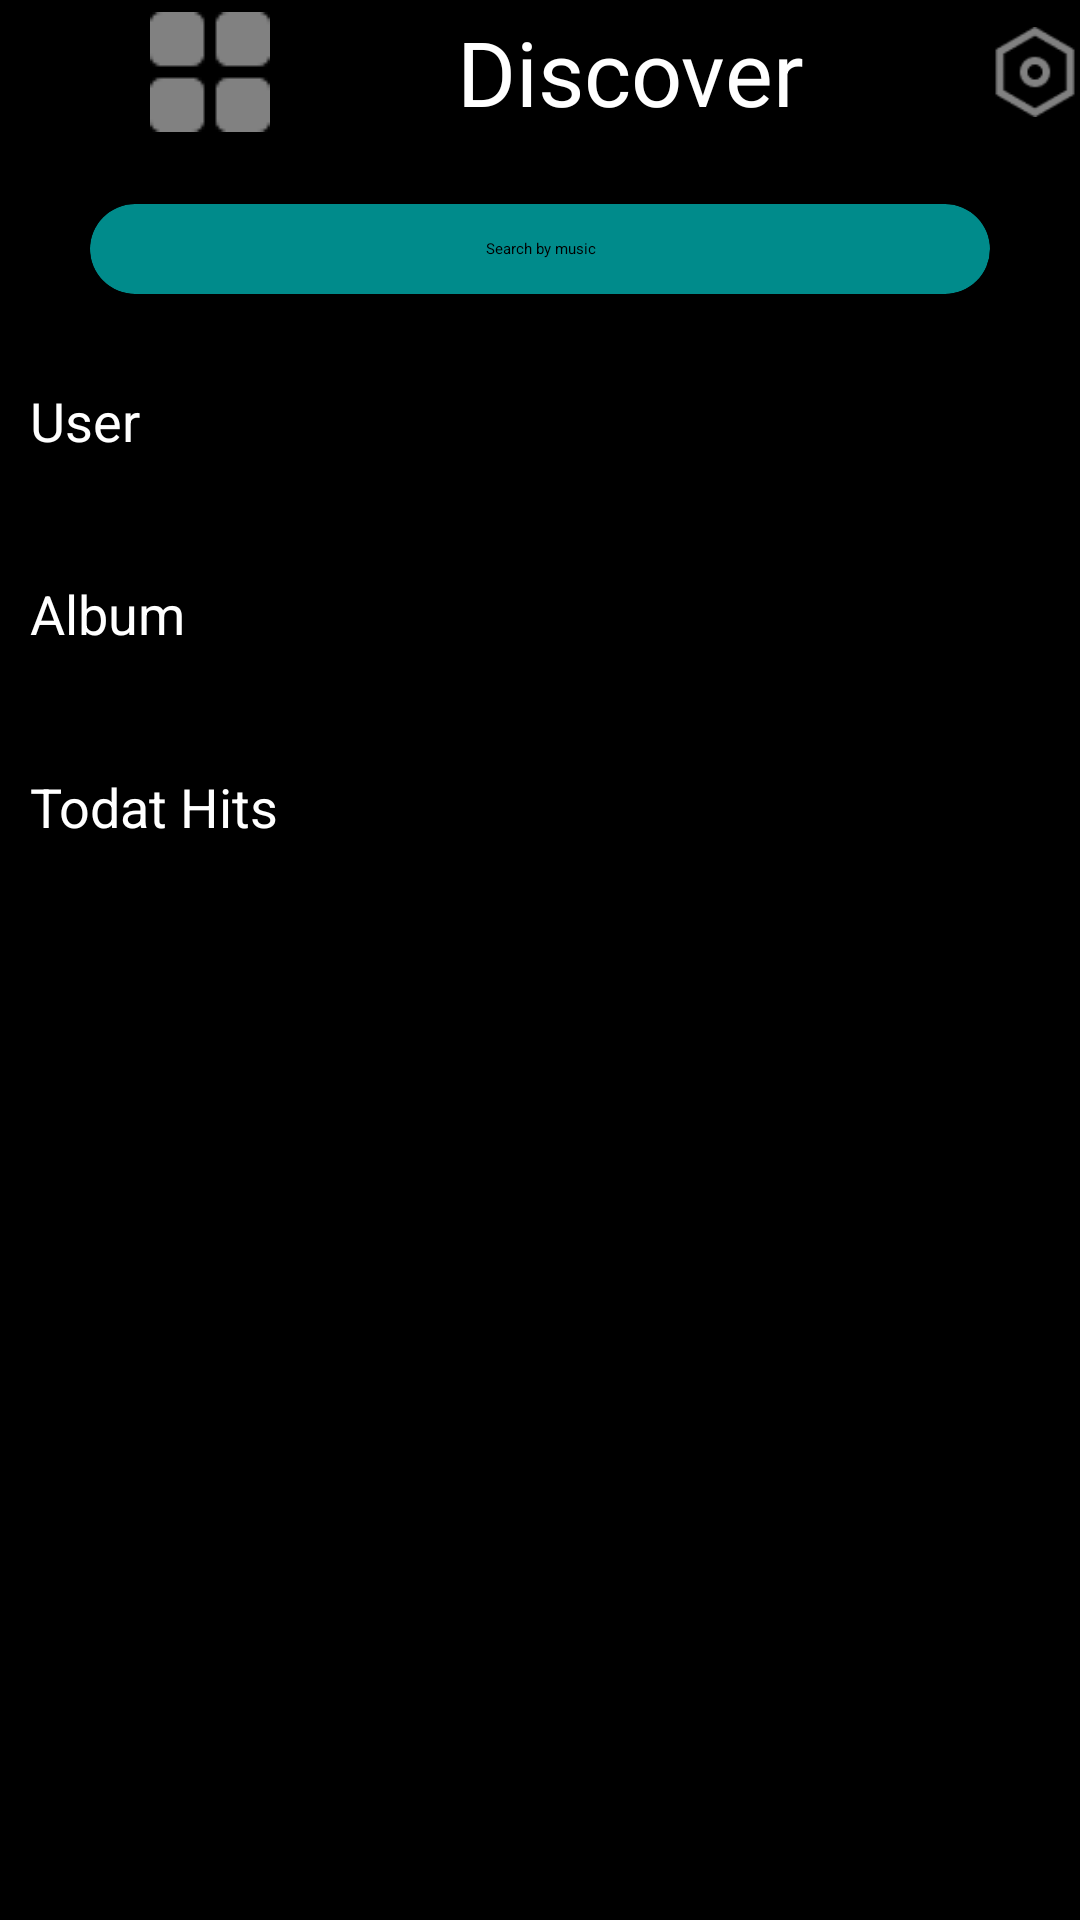

Write the Android layout XML for this screen, with the resource values it uses.
<!-- AndroidManifest.xml: application theme Theme.Music -->
<!-- res/layout/fragment_home.xml -->
<?xml version="1.0" encoding="utf-8"?>
<LinearLayout xmlns:android="http://schemas.android.com/apk/res/android"
    xmlns:tools="http://schemas.android.com/tools"
    android:layout_width="match_parent"
    android:layout_height="match_parent"
    xmlns:app="http://schemas.android.com/apk/res-auto"
    tools:context=".views.home.HomeFragment"
    android:background="@color/black"
    android:orientation="vertical">

    <LinearLayout
        android:layout_width="match_parent"
        android:layout_height="wrap_content"
        android:orientation="horizontal"
        android:background="@color/black">
        <ImageView
            android:layout_width="wrap_content"
            android:layout_gravity="center"
            android:layout_height="wrap_content"
            android:layout_marginStart="50dp"
            android:src="@drawable/item_drawer1"/>s

        <TextView
            android:layout_width="240dp"
            android:layout_height="match_parent"
            android:text="Discover"
            android:gravity="center"
            android:textColor="@color/white"
            android:textSize="30sp" />

        <ImageView
            android:layout_width="wrap_content"
            android:layout_height="wrap_content"
            android:layout_gravity="center"
            android:src="@drawable/item_drawer2" />
    </LinearLayout>

    <androidx.cardview.widget.CardView
        android:layout_marginTop="20dp"
        android:layout_width="300dp"
        android:layout_height="30dp"
        android:layout_gravity="center"
        app:cardCornerRadius="30dp"
        android:backgroundTint="@color/dark_cyan"
        android:autofillHints="Search by music">
        <TextView
            android:layout_width="match_parent"
            android:layout_height="match_parent"
            android:drawableStart="@drawable/ic_search"
            android:text="Search by music"
            android:gravity="center"/>
    </androidx.cardview.widget.CardView>

    <androidx.core.widget.NestedScrollView
        android:layout_marginTop="20dp"
        android:layout_width="match_parent"
        android:layout_height="match_parent">

        <LinearLayout
            android:layout_width="match_parent"
            android:layout_height="wrap_content"
            android:orientation="vertical">

            <TextView
                android:id="@+id/tv_user_home"
                android:layout_width="wrap_content"
                android:layout_height="wrap_content"
                android:text="User"
                android:textColor="@color/white"
                android:textSize="18sp"
                android:padding="10dp"/>
            
            <androidx.recyclerview.widget.RecyclerView
                android:id="@+id/rcv_user_home"
                android:layout_width="match_parent"
                android:layout_height="wrap_content"
                android:layout_marginStart="10dp"
                android:layout_marginBottom="10dp"
                android:layout_marginEnd="10dp"
                android:layout_marginTop="10dp"/>

            <TextView
                android:id="@+id/tv_album_home"
                android:layout_width="wrap_content"
                android:layout_height="wrap_content"
                android:text="Album"
                android:textColor="@color/white"
                android:textSize="18sp"
                android:padding="10dp"/>

            <androidx.recyclerview.widget.RecyclerView
                android:id="@+id/rcv_album_home"
                android:layout_width="match_parent"
                android:layout_height="wrap_content"
                android:layout_marginStart="10dp"
                android:layout_marginBottom="10dp"
                android:layout_marginEnd="10dp"
                android:layout_marginTop="10dp"/>
            <TextView
                android:id="@+id/tv_top_hit_home"
                android:layout_width="wrap_content"
                android:layout_height="wrap_content"
                android:text="Todat Hits"
                android:textColor="@color/white"
                android:textSize="18sp"
                android:padding="10dp"/>

            <androidx.recyclerview.widget.RecyclerView
                android:id="@+id/rcv_top_hit_home"
                android:layout_width="match_parent"
                android:layout_height="wrap_content"
                android:layout_marginStart="10dp"
                android:layout_marginBottom="10dp"
                android:layout_marginEnd="10dp"
                android:layout_marginTop="10dp"/>

        </LinearLayout>
    </androidx.core.widget.NestedScrollView>

</LinearLayout>
<!-- resources referenced by this layout -->
<resources>
  <color name="black">#000000</color>
  <color name="dark_cyan">#008B8B</color>
  <color name="white">#FFFFFF</color>
  <!-- drawable item_drawer1: png bitmap (drawable, 274 bytes) -->
  <!-- drawable item_drawer2: png bitmap (drawable, 642 bytes) -->
  <style name="Theme.Music" parent="Base.Theme.Music">
          
          <item name="android:navigationBarColor">@android:color/transparent</item>
          <item name="android:statusBarColor">@android:color/transparent</item>
          <item name="android:windowLightStatusBar">?attr/isLightTheme</item>
      </style>
</resources>
